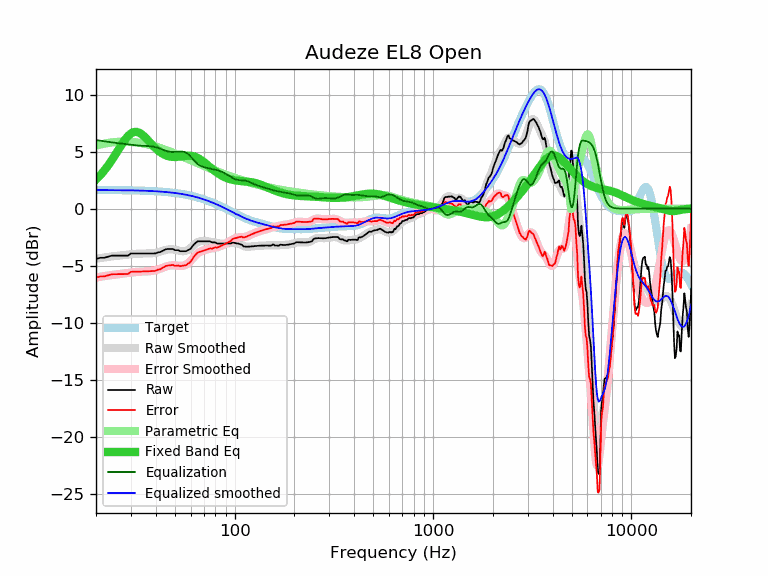

The file beside this chart, header and first rows:
frequency, raw, error, smoothed, error_smoothed, equalization, parametric_eq, equalized_raw, equalized_smoothed, target
20, -4.41, -6.05, -4.39, -6.03, 6.03, 2.55, 1.62, 1.64, 1.64
21, -4.31, -5.95, -4.33, -5.97, 5.97, 2.93, 1.66, 1.64, 1.64
22, -4.31, -5.94, -4.28, -5.91, 5.91, 3.34, 1.60, 1.63, 1.64
23, -4.21, -5.84, -4.23, -5.86, 5.86, 3.78, 1.65, 1.63, 1.63
24, -4.12, -5.75, -4.19, -5.82, 5.82, 4.25, 1.70, 1.63, 1.63
25, -4.12, -5.75, -4.15, -5.78, 5.78, 4.72, 1.66, 1.63, 1.63
26, -4.12, -5.74, -4.12, -5.74, 5.74, 5.20, 1.62, 1.62, 1.62
27, -4.12, -5.74, -4.08, -5.71, 5.71, 5.65, 1.59, 1.62, 1.62
28, -4.12, -5.74, -4.06, -5.67, 5.67, 6.05, 1.55, 1.62, 1.62
29, -4.12, -5.73, -4.03, -5.64, 5.64, 6.37, 1.52, 1.61, 1.61
30, -3.93, -5.54, -4.00, -5.61, 5.61, 6.60, 1.68, 1.61, 1.61
31, -3.93, -5.53, -3.98, -5.58, 5.58, 6.72, 1.65, 1.60, 1.60
32, -3.93, -5.53, -3.96, -5.55, 5.55, 6.74, 1.62, 1.60, 1.60
33, -3.93, -5.52, -3.94, -5.53, 5.53, 6.67, 1.60, 1.59, 1.59
34, -3.93, -5.51, -3.94, -5.52, 5.52, 6.53, 1.59, 1.58, 1.58
35, -3.93, -5.50, -3.93, -5.51, 5.51, 6.34, 1.58, 1.58, 1.58
36, -3.93, -5.50, -3.93, -5.50, 5.50, 6.13, 1.57, 1.57, 1.57
37, -3.93, -5.49, -3.93, -5.49, 5.49, 5.90, 1.56, 1.56, 1.56
38, -3.93, -5.48, -3.92, -5.47, 5.47, 5.69, 1.54, 1.55, 1.55
39, -3.93, -5.47, -3.90, -5.44, 5.44, 5.48, 1.51, 1.54, 1.54
40, -3.92, -5.45, -3.87, -5.40, 5.40, 5.29, 1.48, 1.53, 1.53
41, -3.83, -5.35, -3.82, -5.34, 5.34, 5.13, 1.51, 1.52, 1.52
42, -3.82, -5.32, -3.77, -5.28, 5.28, 4.98, 1.46, 1.51, 1.51
43, -3.73, -5.22, -3.72, -5.21, 5.21, 4.86, 1.48, 1.49, 1.49
44, -3.64, -5.12, -3.66, -5.14, 5.14, 4.76, 1.50, 1.48, 1.48
45, -3.56, -5.02, -3.61, -5.08, 5.08, 4.68, 1.52, 1.46, 1.46
46, -3.54, -4.99, -3.58, -5.03, 5.03, 4.62, 1.49, 1.45, 1.45
47, -3.54, -4.97, -3.56, -4.99, 4.99, 4.58, 1.46, 1.43, 1.43
48, -3.54, -4.95, -3.56, -4.98, 4.98, 4.55, 1.44, 1.42, 1.42
49, -3.54, -4.94, -3.57, -4.97, 4.97, 4.54, 1.43, 1.40, 1.40
50, -3.64, -5.02, -3.60, -4.98, 4.98, 4.53, 1.34, 1.38, 1.38
51, -3.64, -5.00, -3.63, -4.99, 4.99, 4.54, 1.35, 1.36, 1.36
52, -3.64, -4.98, -3.67, -5.01, 5.01, 4.55, 1.37, 1.34, 1.34
53, -3.73, -5.05, -3.70, -5.02, 5.02, 4.57, 1.29, 1.32, 1.32
54, -3.73, -5.02, -3.72, -5.02, 5.02, 4.59, 1.29, 1.29, 1.29
55, -3.73, -5.00, -3.73, -5.00, 5.00, 4.61, 1.27, 1.27, 1.27
56, -3.73, -4.97, -3.72, -4.96, 4.96, 4.63, 1.23, 1.25, 1.25
57, -3.73, -4.95, -3.68, -4.90, 4.90, 4.64, 1.17, 1.22, 1.22
58, -3.64, -4.83, -3.62, -4.82, 4.82, 4.65, 1.18, 1.19, 1.19
59, -3.59, -4.76, -3.54, -4.71, 4.71, 4.65, 1.12, 1.17, 1.17
60, -3.51, -4.65, -3.44, -4.58, 4.58, 4.64, 1.07, 1.14, 1.14
61, -3.34, -4.45, -3.33, -4.44, 4.44, 4.62, 1.10, 1.11, 1.11
62, -3.18, -4.26, -3.21, -4.29, 4.29, 4.60, 1.12, 1.08, 1.08
63, -3.06, -4.11, -3.11, -4.16, 4.16, 4.56, 1.10, 1.05, 1.05
64, -2.96, -3.98, -3.01, -4.03, 4.03, 4.51, 1.07, 1.02, 1.02
65, -2.86, -3.85, -2.94, -3.93, 3.93, 4.45, 1.07, 0.99, 0.99
66, -2.86, -3.81, -2.89, -3.84, 3.84, 4.39, 0.98, 0.95, 0.95
67, -2.86, -3.78, -2.85, -3.77, 3.77, 4.32, 0.91, 0.92, 0.92
68, -2.86, -3.74, -2.84, -3.72, 3.72, 4.24, 0.86, 0.88, 0.88
69, -2.86, -3.71, -2.83, -3.68, 3.68, 4.16, 0.82, 0.85, 0.85
70, -2.86, -3.67, -2.83, -3.65, 3.65, 4.08, 0.79, 0.81, 0.81
71, -2.86, -3.64, -2.84, -3.62, 3.62, 4.00, 0.76, 0.78, 0.78
72, -2.86, -3.60, -2.85, -3.59, 3.59, 3.91, 0.73, 0.74, 0.74
73, -2.86, -3.56, -2.86, -3.56, 3.56, 3.82, 0.71, 0.70, 0.70
74, -2.86, -3.52, -2.88, -3.54, 3.54, 3.74, 0.68, 0.66, 0.66
75, -2.86, -3.48, -2.89, -3.52, 3.52, 3.65, 0.66, 0.62, 0.62
76, -2.91, -3.49, -2.91, -3.49, 3.49, 3.57, 0.58, 0.59, 0.59
77, -2.96, -3.50, -2.93, -3.47, 3.47, 3.49, 0.52, 0.55, 0.55
78, -2.96, -3.46, -2.95, -3.46, 3.46, 3.41, 0.50, 0.51, 0.51
79, -2.96, -3.42, -2.97, -3.44, 3.44, 3.33, 0.48, 0.47, 0.47
... 553 more rows
